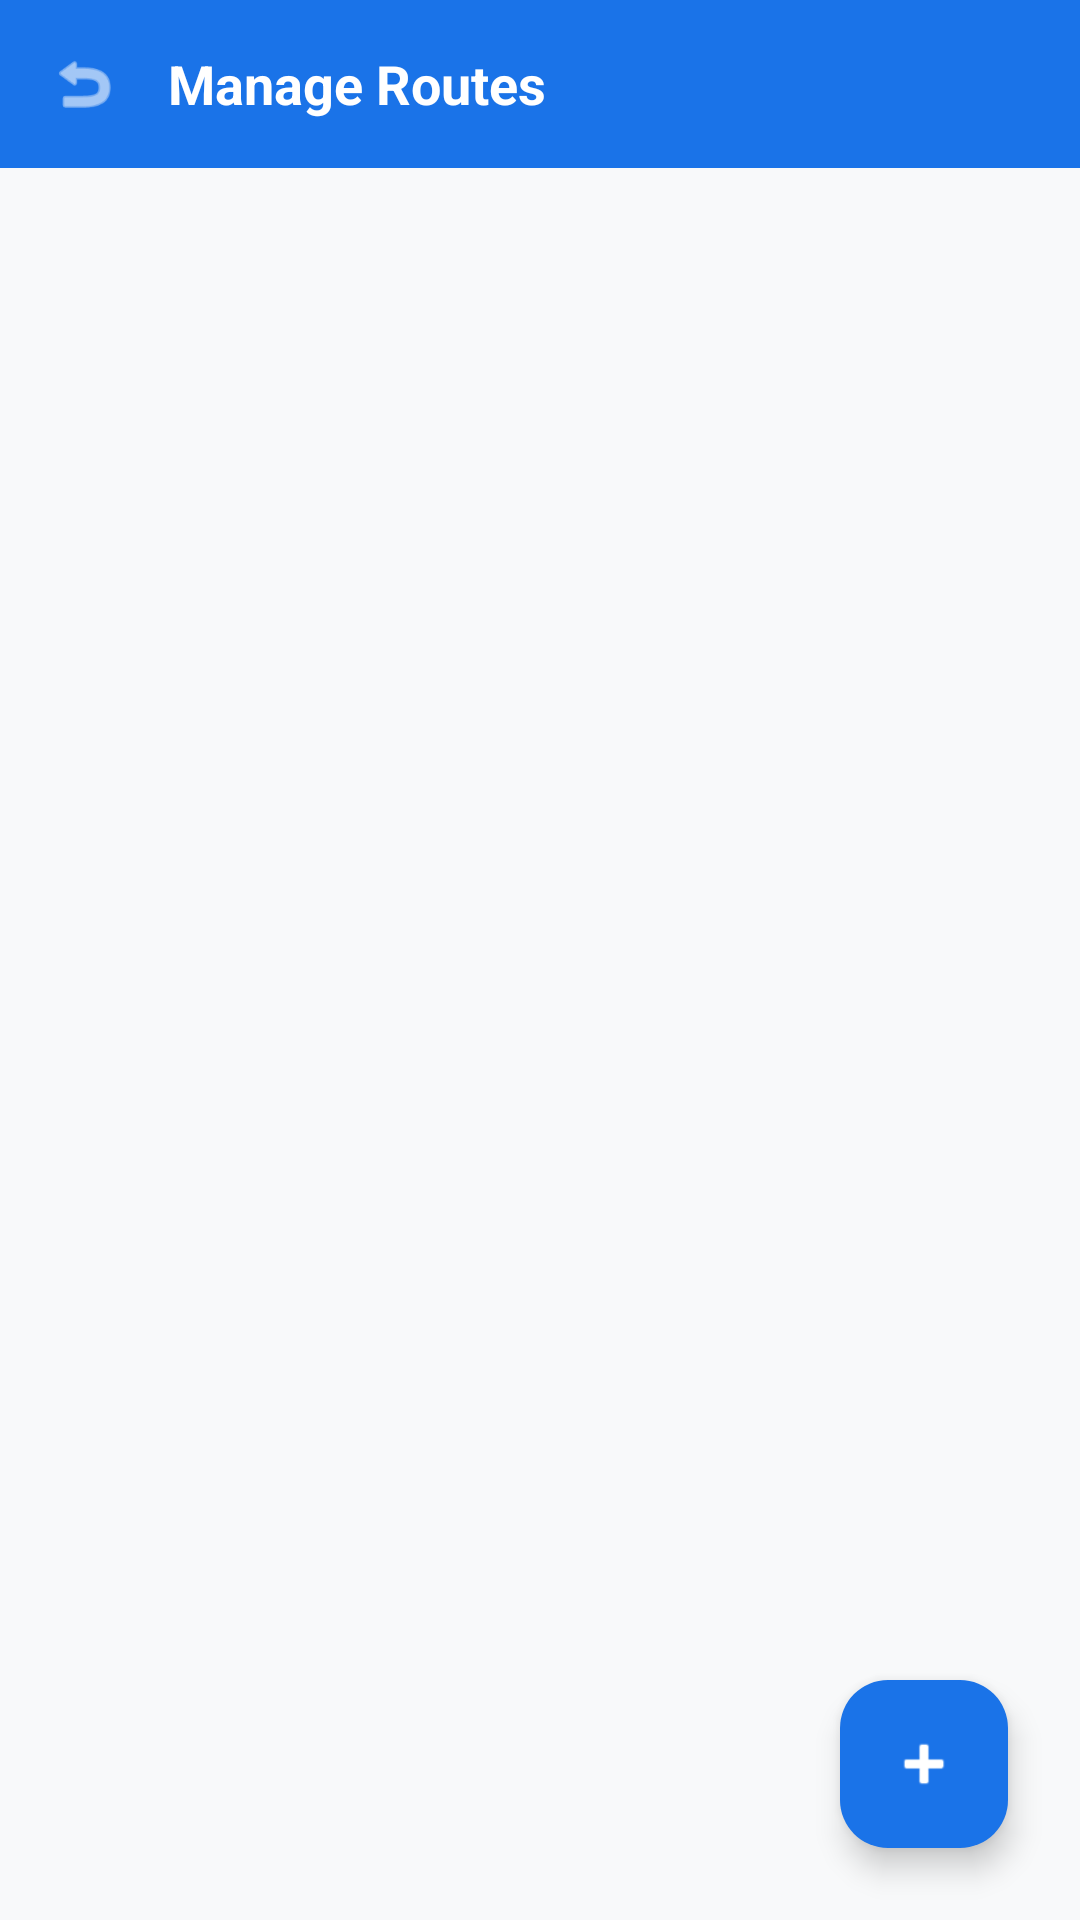

This screen was rendered from an Android layout file. Write that file and the resources it references.
<!-- AndroidManifest.xml: application theme Theme.BusBooking -->
<!-- res/layout/activity_manage_routes.xml -->
<?xml version="1.0" encoding="utf-8"?>
<LinearLayout xmlns:android="http://schemas.android.com/apk/res/android"
    xmlns:app="http://schemas.android.com/apk/res-auto"
    android:layout_width="match_parent"
    android:layout_height="match_parent"
    android:orientation="vertical"
    android:background="@color/backgroundLight"
    android:fitsSystemWindows="true">

    
    <LinearLayout
        android:layout_width="match_parent"
        android:layout_height="56dp"
        android:background="@color/colorPrimary"
        android:gravity="center_vertical"
        android:paddingHorizontal="16dp">

        <ImageView
            android:id="@+id/btn_back"
            android:layout_width="24dp"
            android:layout_height="24dp"
            android:src="@android:drawable/ic_menu_revert"
            android:contentDescription="Back"
            app:tint="@color/textWhite" />

        <TextView
            android:layout_width="0dp"
            android:layout_height="wrap_content"
            android:layout_weight="1"
            android:text="Manage Routes"
            android:textColor="@color/textWhite"
            android:textSize="18sp"
            android:textStyle="bold"
            android:layout_marginStart="16dp" />
    </LinearLayout>

    <FrameLayout
        android:layout_width="match_parent"
        android:layout_height="match_parent">

        <androidx.recyclerview.widget.RecyclerView
            android:id="@+id/recycler_routes"
            android:layout_width="match_parent"
            android:layout_height="match_parent"
            android:paddingHorizontal="8dp"
            android:paddingTop="8dp"
            android:paddingBottom="80dp"
            android:clipToPadding="false" />

        <ProgressBar
            android:id="@+id/progress_bar"
            android:layout_width="wrap_content"
            android:layout_height="wrap_content"
            android:layout_gravity="center"
            android:visibility="gone" />

        <TextView
            android:id="@+id/tv_empty"
            android:layout_width="wrap_content"
            android:layout_height="wrap_content"
            android:layout_gravity="center"
            android:text="No routes found"
            android:textSize="16sp"
            android:textColor="@color/textSecondary"
            android:visibility="gone" />

        <com.google.android.material.floatingactionbutton.FloatingActionButton
            android:id="@+id/fab_add"
            android:layout_width="wrap_content"
            android:layout_height="wrap_content"
            android:layout_gravity="bottom|end"
            android:layout_margin="24dp"
            android:src="@android:drawable/ic_input_add"
            android:contentDescription="Add Route"
            app:backgroundTint="@color/colorPrimary"
            app:tint="@color/textWhite" />
    </FrameLayout>
</LinearLayout>
<!-- resources referenced by this layout -->
<resources>
  <color name="backgroundLight">#F8F9FA</color>
  <color name="colorPrimary">#1A73E8</color>
  <color name="textSecondary">#5F6368</color>
  <color name="textWhite">#FFFFFF</color>
  <style name="Theme.BusBooking" parent="Base.Theme.BusBooking" />
  <style name="Base.Theme.BusBooking" parent="Theme.Material3.Light.NoActionBar">
          
          <item name="colorPrimary">@color/colorPrimary</item>
          <item name="colorPrimaryVariant">@color/colorPrimaryDark</item>
          <item name="colorOnPrimary">@color/textWhite</item>
  
          
          <item name="colorSecondary">@color/colorAccent</item>
          <item name="colorSecondaryVariant">@color/colorSecondary</item>
          <item name="colorOnSecondary">@color/textWhite</item>
  
          
          <item name="android:colorBackground">@color/backgroundColor</item>
          <item name="colorSurface">@color/cardBackground</item>
          <item name="colorOnBackground">@color/textPrimary</item>
          <item name="colorOnSurface">@color/textPrimary</item>
  
          
          <item name="android:statusBarColor">@color/colorPrimaryDark</item>
      </style>
  <color name="colorPrimaryDark">#1557B0</color>
  <color name="colorAccent">#FBBC04</color>
  <color name="colorSecondary">#4285F4</color>
  <color name="backgroundColor">#FFFFFF</color>
  <color name="cardBackground">#FFFFFF</color>
  <color name="textPrimary">#202124</color>
</resources>
